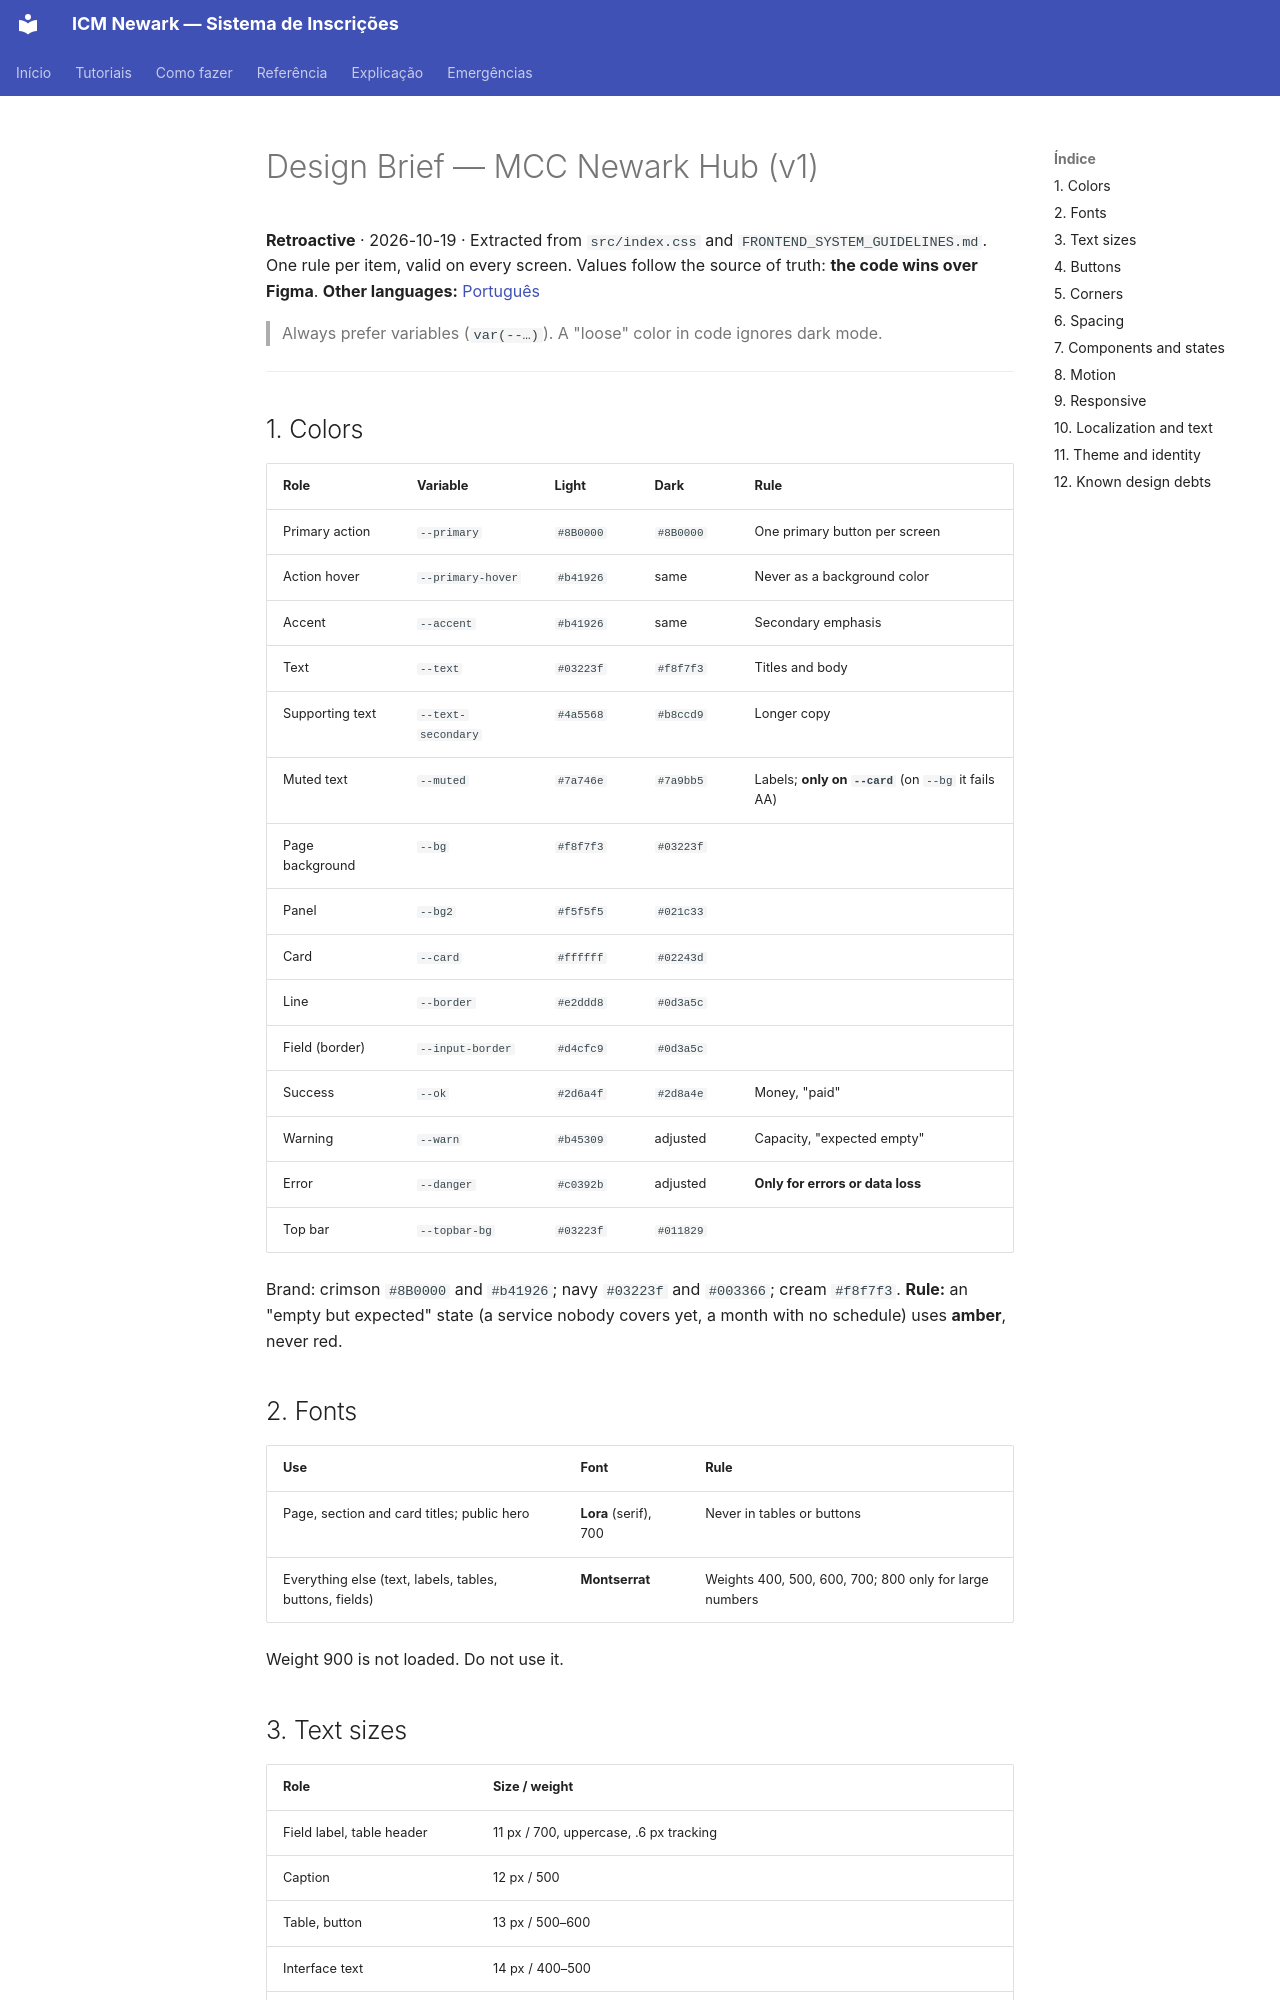

repository: MCC-Newark-Hub/mcc-newark-hub · page: DESIGN-BRIEF/index.html · generator: mkdocs

# Design Brief — MCC Newark Hub (v1)

**Retroactive** · 2026-10-19 · Extracted from `src/index.css` and `FRONTEND_SYSTEM_GUIDELINES.md`. One rule per item, valid on every screen. Values follow the source of truth: **the code wins over Figma**.
**Other languages:** [Português](pt/DESIGN-BRIEF.md)

> Always prefer variables (`var(--…)`). A "loose" color in code ignores dark mode.

---

## 1. Colors

| Role | Variable | Light | Dark | Rule |
|---|---|---|---|---|
| Primary action | `--primary` | `#8B0000` | `#8B0000` | One primary button per screen |
| Action hover | `--primary-hover` | `#b41926` | same | Never as a background color |
| Accent | `--accent` | `#b41926` | same | Secondary emphasis |
| Text | `--text` | `#03223f` | `#f8f7f3` | Titles and body |
| Supporting text | `--text-secondary` | `#4a5568` | `#b8ccd9` | Longer copy |
| Muted text | `--muted` | `#7a746e` | `#7a9bb5` | Labels; **only on `--card`** (on `--bg` it fails AA) |
| Page background | `--bg` | `#f8f7f3` | `#03223f` | |
| Panel | `--bg2` | `#f5f5f5` | `#021c33` | |
| Card | `--card` | `#ffffff` | `#02243d` | |
| Line | `--border` | `#e2ddd8` | `#0d3a5c` | |
| Field (border) | `--input-border` | `#d4cfc9` | `#0d3a5c` | |
| Success | `--ok` | `#2d6a4f` | `#2d8a4e` | Money, "paid" |
| Warning | `--warn` | `#b45309` | adjusted | Capacity, "expected empty" |
| Error | `--danger` | `#c0392b` | adjusted | **Only for errors or data loss** |
| Top bar | `--topbar-bg` | `#03223f` | `#011829` | |

Brand: crimson `#8B0000` and `#b41926`; navy `#03223f` and `#003366`; cream `#f8f7f3`.
**Rule:** an "empty but expected" state (a service nobody covers yet, a month with no schedule) uses **amber**, never red.

## 2. Fonts

| Use | Font | Rule |
|---|---|---|
| Page, section and card titles; public hero | **Lora** (serif), 700 | Never in tables or buttons |
| Everything else (text, labels, tables, buttons, fields) | **Montserrat** | Weights 400, 500, 600, 700; 800 only for large numbers |

Weight 900 is not loaded. Do not use it.
